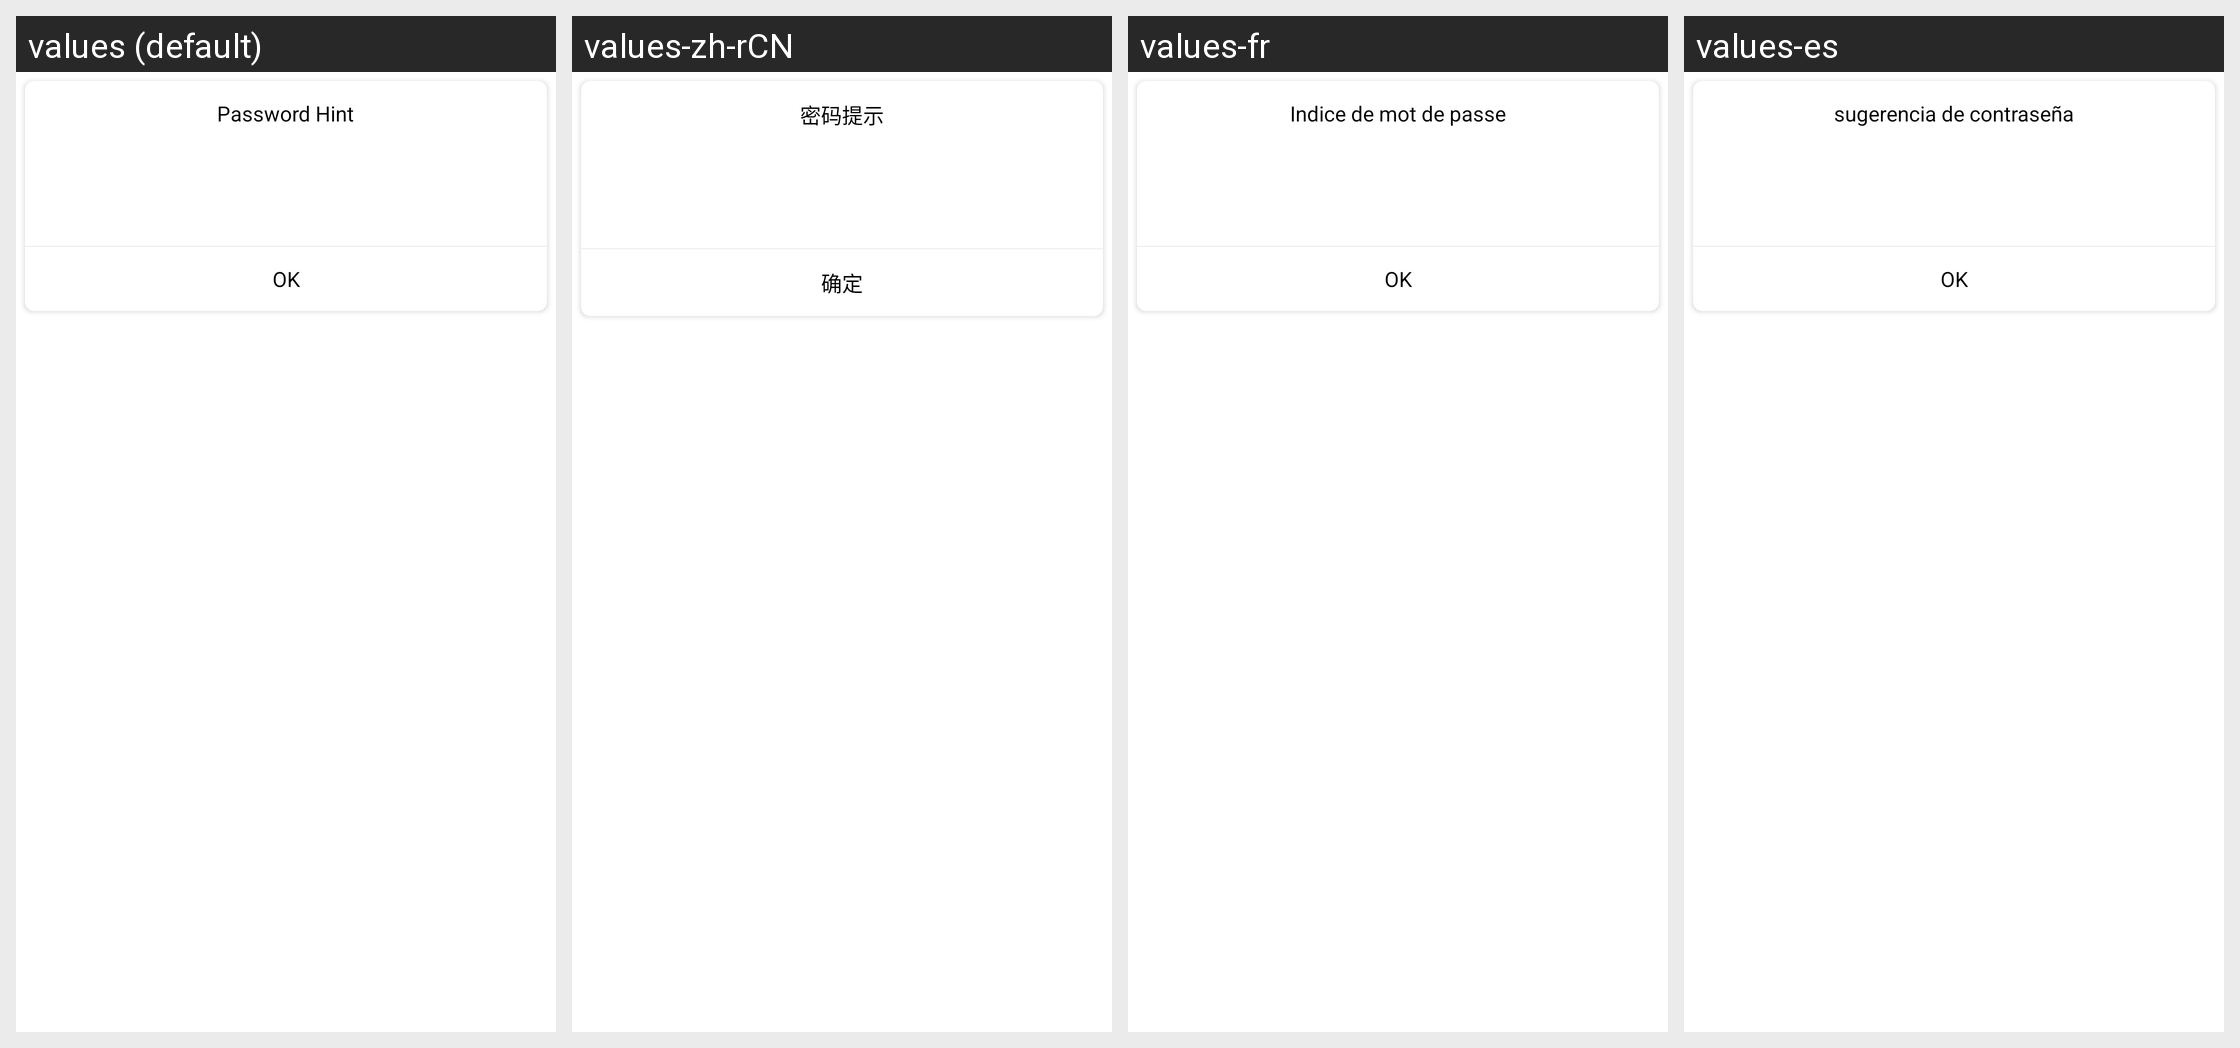

The Android screen above is rendered under several locales of the same app. Produce the string resources it draws, with the default and per-locale values.
Android screen res/layout/popupwindow_password_hint.xml rendered under 4 locales, left to right: values (default), values-zh-rCN, values-fr, values-es. Device: Nexus 5 (rendered at 1080×1920; each locale shown at half size, 540×960, under a caption strip naming it); theme AppThemeNoActionBar.
Other locales in the repository, not shown: values-pt.
Strings drawn on this screen, with the default value and each locale's value (text and hints the layout hard-codes, and strings that could not be matched under every locale, appear in the picture but are not listed):

popupwindow_password_textViewPasswordHintTips_text
  values: Password Hint
  values-zh-rCN: 密码提示
  values-fr: Indice de mot de passe
  values-es: sugerencia de contraseña

popupwindow_textViewOK_text
  values: OK
  values-zh-rCN: 确定
  values-fr: OK
  values-es: OK
